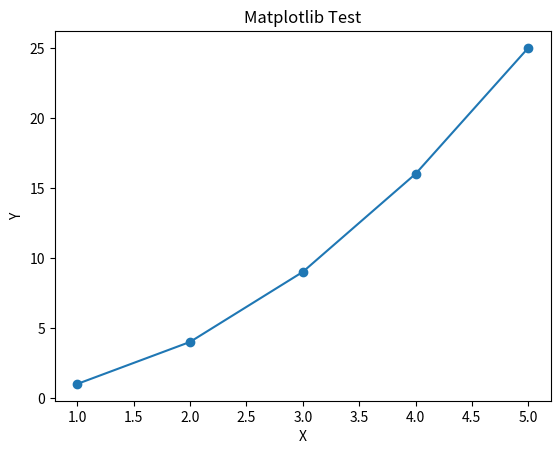

Write the Python code that produced this figure.
import matplotlib.pyplot as plt

x = [1, 2, 3, 4, 5]
y = [i**2 for i in x]
plt.plot(x, y, marker='o')
plt.title("Matplotlib Test")
plt.xlabel("X")
plt.ylabel("Y")
plt.show()
